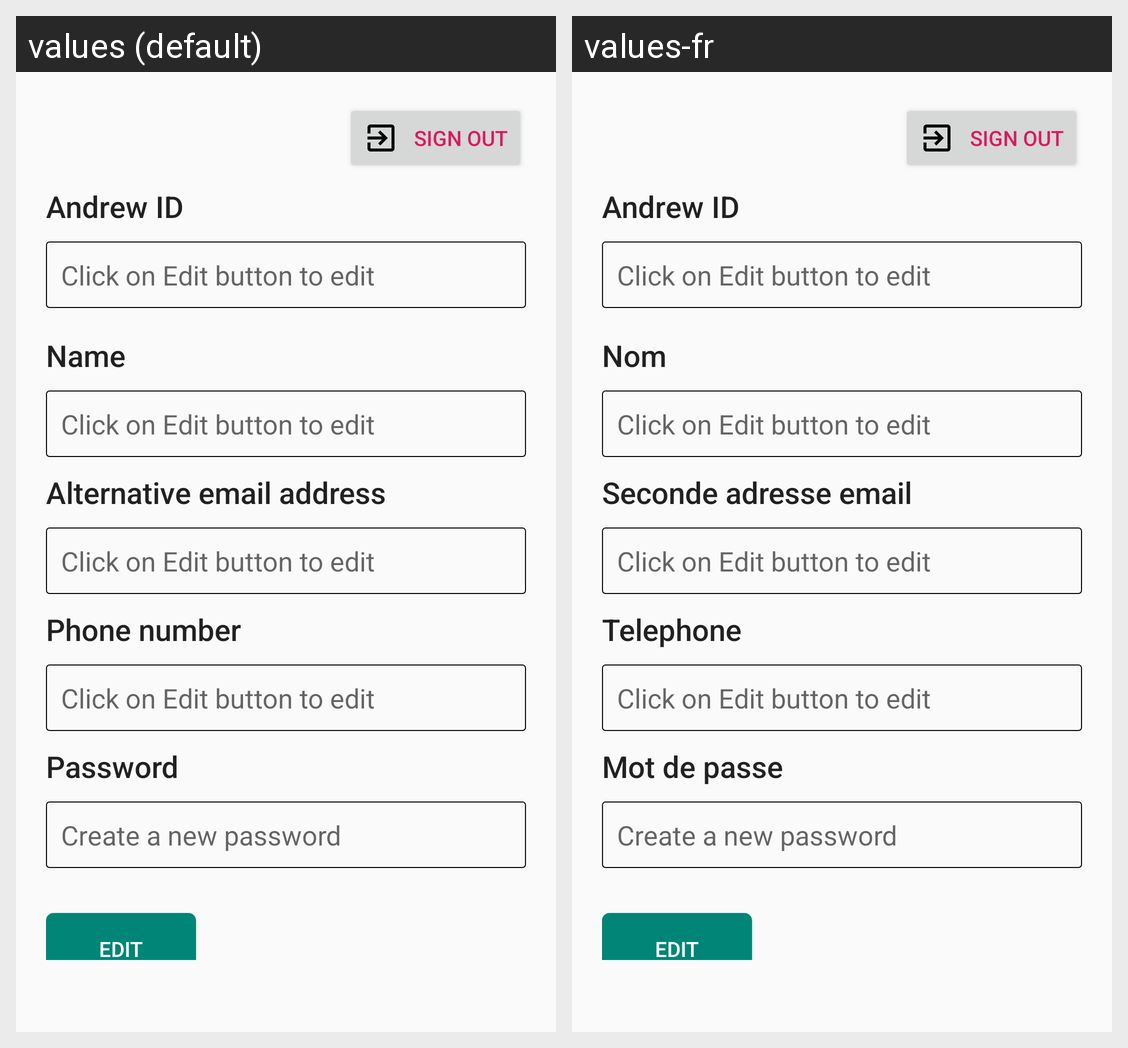

Here is an Android app screen in its default locale and in the app's own translations. Write out the translated-string differences for the strings that appear on this screen.
Android screen res/layout/fragment_profile.xml rendered under 2 locales, left to right: values (default), values-fr. Device: Nexus 5 (rendered at 1080×1920; each locale shown at half size, 540×960, under a caption strip naming it); theme AppTheme.
Strings drawn on this screen, with the default value and each locale's value (text and hints the layout hard-codes, and strings that could not be matched under every locale, appear in the picture but are not listed):

sign_out
  values: Sign out
  values-fr: Sign out

andrew_id_prompt
  values: Andrew ID
  values-fr: Andrew ID

click_on_edit_btn
  values: Click on Edit button to edit
  values-fr: Click on Edit button to edit

prompt_name
  values: Name
  values-fr: Nom

alternative_email
  values: Alternative email address
  values-fr: Seconde adresse email

prompt_phone_number
  values: Phone number
  values-fr: Telephone

prompt_password
  values: Password
  values-fr: Mot de passe

change_pwd_notice
  values: Create a new password
  values-fr: Create a new password

edit
  values: edit
  values-fr: edit
